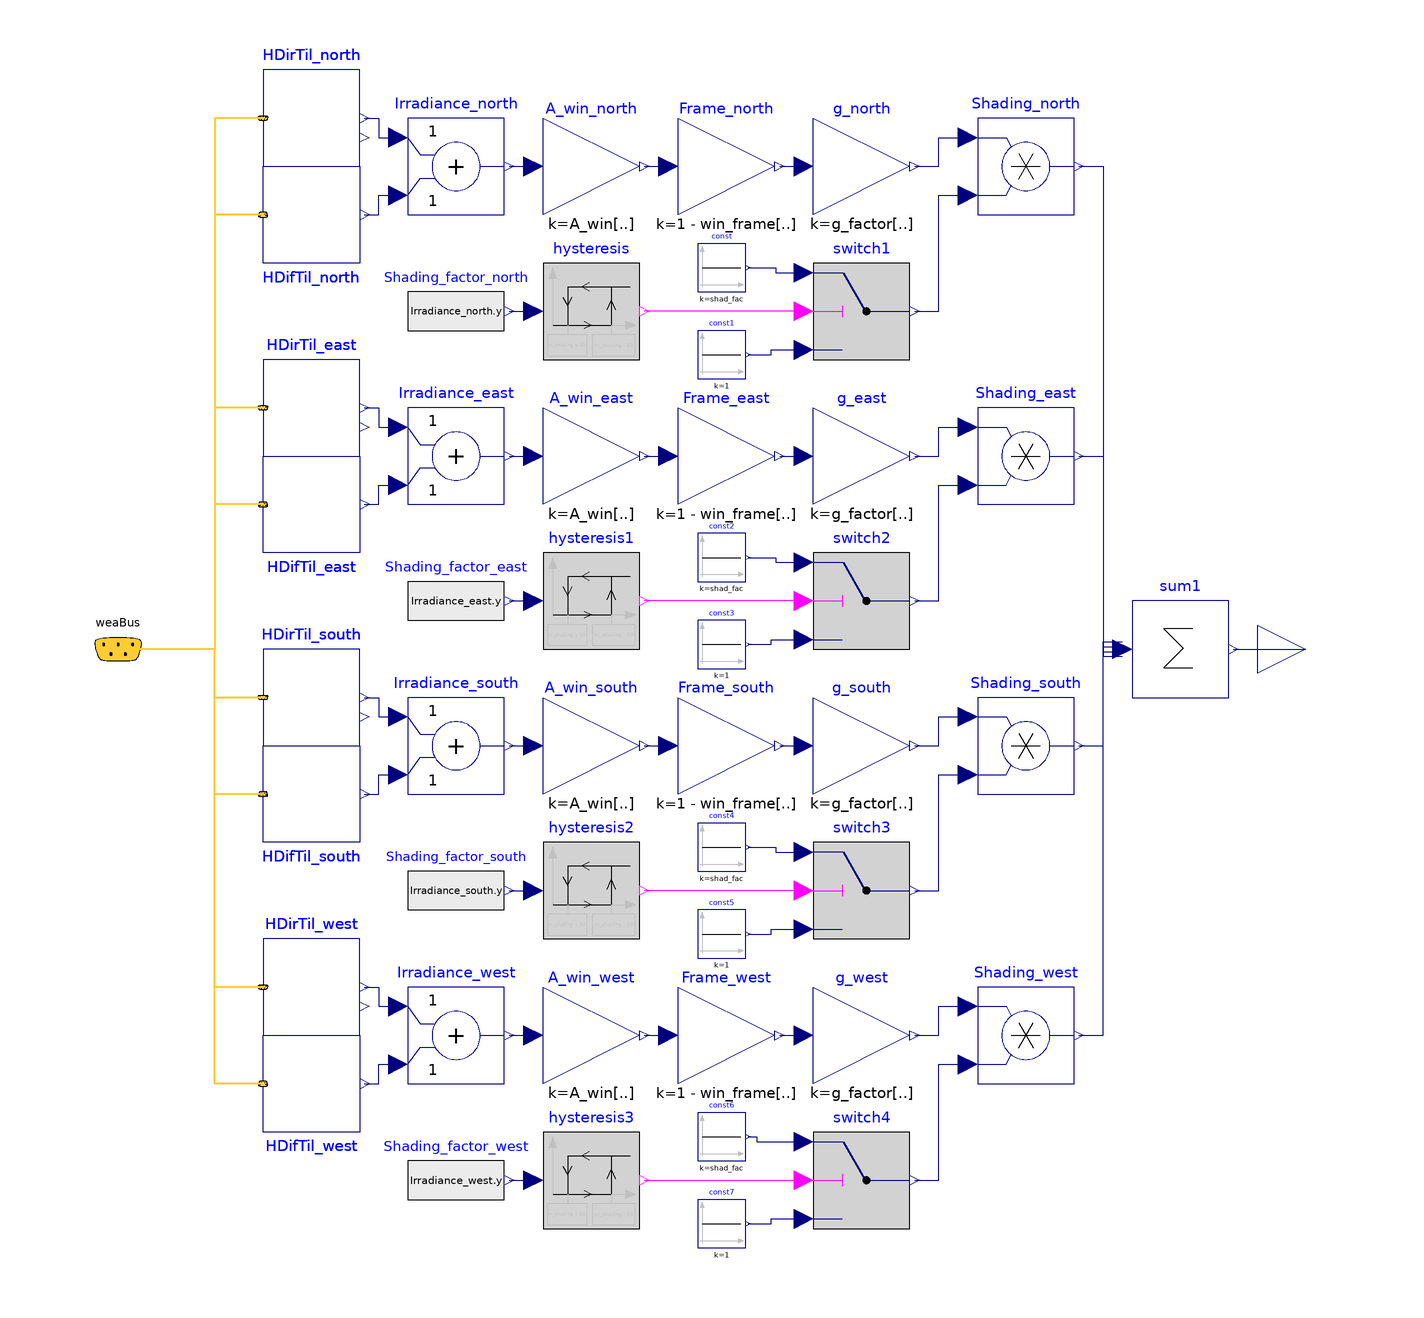

Above is the diagram view of the following Modelica model: its components placed by their Placement annotations and its connect equations drawn as lines.

model Facades "Calculations for irradiance on surfaces and energy transmittance through the facades:
"
    import Buildings;
    parameter Modelica.SIunits.Area[4] A_win "Rough area of windows."
          annotation(Evaluate=true, Dialog(tab = "General", group = "Window data"));
    parameter Real[4] win_frame "Frame fraction of windows."
          annotation(Evaluate=true, Dialog(tab = "General", group = "Window data"));
    parameter Real[4] g_factor "Energy transmittance of glazings"
          annotation(Evaluate=true, Dialog(tab = "General", group = "Window data"));
    parameter Real shad_fac
      "Shading factor when shading is activated; 0...closed, 1...open"
          annotation(Evaluate=true, Dialog(tab = "General", group = "Shading"));
    parameter Modelica.SIunits.Irradiance Irr_shading
      "Threshold for activating shading"
          annotation(Evaluate=true, Dialog(tab = "General", group = "Shading"));
    parameter Modelica.SIunits.Angle[4] surfaceTilt "Tilt angle of surfaces"
          annotation(Evaluate=true, Dialog(tab = "General", group = "Window directions"));
    parameter Modelica.SIunits.Angle[4] surfaceAzimuth
      "Azimuth angle of surfaces"
          annotation(Evaluate=true, Dialog(tab = "General", group = "Window directions"));
    parameter Real groundReflectance = 0.2 "Ground reflectance";
    parameter Modelica.SIunits.Angle latitude "Latitude of surfaces";
    Buildings.BoundaryConditions.WeatherData.Bus weaBus
      annotation (Placement(transformation(extent={{-130,-10},{-110,10}})));
    Modelica.Blocks.Interfaces.RealOutput y
      annotation (Placement(transformation(extent={{116,-10},{136,10}})));
    Buildings.BoundaryConditions.SolarIrradiation.DirectTiltedSurface
      HDirTil_north(til=surfaceTilt[1], azi=surfaceAzimuth[1],
      lat=latitude)
      annotation (Placement(transformation(extent={{-90,100},{-70,120}})));
    Buildings.BoundaryConditions.SolarIrradiation.DiffusePerez HDifTil_north(rho=
          groundReflectance,
      til=surfaceTilt[1],
      azi=surfaceAzimuth[1],
      lat=latitude)
      annotation (Placement(transformation(extent={{-90,100},{-70,80}})));
    Buildings.BoundaryConditions.SolarIrradiation.DirectTiltedSurface
      HDirTil_east(til=surfaceTilt[2], azi=surfaceAzimuth[2],
      lat=latitude)
      annotation (Placement(transformation(extent={{-90,40},{-70,60}})));
    Buildings.BoundaryConditions.SolarIrradiation.DiffusePerez HDifTil_east(rho=
          groundReflectance,
      til=surfaceTilt[2],
      azi=surfaceAzimuth[2],
      lat=latitude)
      annotation (Placement(transformation(extent={{-90,40},{-70,20}})));
    Buildings.BoundaryConditions.SolarIrradiation.DirectTiltedSurface
      HDirTil_south(til=surfaceTilt[3], azi=surfaceAzimuth[3],
      lat=latitude)
      annotation (Placement(transformation(extent={{-90,-20},{-70,0}})));
    Buildings.BoundaryConditions.SolarIrradiation.DiffusePerez HDifTil_south(rho=
          groundReflectance,
      til=surfaceTilt[3],
      azi=surfaceAzimuth[3],
      lat=latitude)
      annotation (Placement(transformation(extent={{-90,-20},{-70,-40}})));
    Buildings.BoundaryConditions.SolarIrradiation.DirectTiltedSurface
      HDirTil_west(til=surfaceTilt[4], azi=surfaceAzimuth[4],
      lat=latitude)
      annotation (Placement(transformation(extent={{-90,-80},{-70,-60}})));
    Buildings.BoundaryConditions.SolarIrradiation.DiffusePerez HDifTil_west(rho=
          groundReflectance,
      til=surfaceTilt[4],
      azi=surfaceAzimuth[4],
      lat=latitude)
      annotation (Placement(transformation(extent={{-90,-80},{-70,-100}})));
    Modelica.Blocks.Math.Add Irradiance_north
      annotation (Placement(transformation(extent={{-60,90},{-40,110}})));
    Modelica.Blocks.Math.Gain A_win_north(k=A_win[1])
      annotation (Placement(transformation(extent={{-32,90},{-12,110}})));
    Modelica.Blocks.Math.Gain Frame_north(k=1 - win_frame[1])
      annotation (Placement(transformation(extent={{-4,90},{16,110}})));
    Modelica.Blocks.Math.Gain g_north(k=g_factor[1])
      annotation (Placement(transformation(extent={{24,90},{44,110}})));
    Modelica.Blocks.Math.Sum sum1(nin=4)
      annotation (Placement(transformation(extent={{90,-10},{110,10}})));
    Modelica.Blocks.Math.Add Irradiance_east
      annotation (Placement(transformation(extent={{-60,30},{-40,50}})));
    Modelica.Blocks.Math.Gain A_win_east(k=A_win[2])
      annotation (Placement(transformation(extent={{-32,30},{-12,50}})));
    Modelica.Blocks.Math.Gain Frame_east(k=1 - win_frame[2])
      annotation (Placement(transformation(extent={{-4,30},{16,50}})));
    Modelica.Blocks.Math.Gain g_east(k=g_factor[2])
      annotation (Placement(transformation(extent={{24,30},{44,50}})));
    Modelica.Blocks.Math.Add Irradiance_south
      annotation (Placement(transformation(extent={{-60,-30},{-40,-10}})));
    Modelica.Blocks.Math.Gain A_win_south(k=A_win[3])
      annotation (Placement(transformation(extent={{-32,-30},{-12,-10}})));
    Modelica.Blocks.Math.Gain Frame_south(k=1 - win_frame[3])
      annotation (Placement(transformation(extent={{-4,-30},{16,-10}})));
    Modelica.Blocks.Math.Gain g_south(k=g_factor[3])
      annotation (Placement(transformation(extent={{24,-30},{44,-10}})));
    Modelica.Blocks.Math.Add Irradiance_west
      annotation (Placement(transformation(extent={{-60,-90},{-40,-70}})));
    Modelica.Blocks.Math.Gain A_win_west(k=A_win[4])
      annotation (Placement(transformation(extent={{-32,-90},{-12,-70}})));
    Modelica.Blocks.Math.Gain Frame_west(k=1 - win_frame[4])
      annotation (Placement(transformation(extent={{-4,-90},{16,-70}})));
    Modelica.Blocks.Math.Gain g_west(k=g_factor[4])
      annotation (Placement(transformation(extent={{24,-90},{44,-70}})));
    Modelica.Blocks.Math.Product Shading_north
      annotation (Placement(transformation(extent={{58,90},{78,110}})));
    Modelica.Blocks.Math.Product Shading_east
      annotation (Placement(transformation(extent={{58,30},{78,50}})));
    Modelica.Blocks.Math.Product Shading_south
      annotation (Placement(transformation(extent={{58,-30},{78,-10}})));
    Modelica.Blocks.Math.Product Shading_west
      annotation (Placement(transformation(extent={{58,-90},{78,-70}})));
    Modelica.Blocks.Sources.RealExpression Shading_factor_north(y=
          Irradiance_north.y)
      annotation (Placement(transformation(extent={{-60,60},{-40,80}})));
    Modelica.Blocks.Logical.Hysteresis hysteresis(uLow=Irr_shading + 50, uHigh=
          Irr_shading - 50)
      annotation (Placement(transformation(extent={{-32,60},{-12,80}})));
    Modelica.Blocks.Sources.RealExpression Shading_factor_east(y=Irradiance_east.y)
      annotation (Placement(transformation(extent={{-60,0},{-40,20}})));
    Modelica.Blocks.Logical.Hysteresis hysteresis1(uLow=Irr_shading + 50, uHigh=
          Irr_shading - 50)
      annotation (Placement(transformation(extent={{-32,0},{-12,20}})));
    Modelica.Blocks.Sources.RealExpression Shading_factor_south(y=
          Irradiance_south.y)
      annotation (Placement(transformation(extent={{-60,-60},{-40,-40}})));
    Modelica.Blocks.Logical.Hysteresis hysteresis2(uLow=Irr_shading + 50, uHigh=
          Irr_shading - 50)
      annotation (Placement(transformation(extent={{-32,-60},{-12,-40}})));
    Modelica.Blocks.Sources.RealExpression Shading_factor_west(y=Irradiance_west.y)
      annotation (Placement(transformation(extent={{-60,-120},{-40,-100}})));
    Modelica.Blocks.Logical.Hysteresis hysteresis3(uLow=Irr_shading + 50, uHigh=
          Irr_shading - 50)
      annotation (Placement(transformation(extent={{-32,-120},{-12,-100}})));
    Modelica.Blocks.Logical.Switch switch1
      annotation (Placement(transformation(extent={{24,60},{44,80}})));
    Modelica.Blocks.Sources.Constant const(k=shad_fac)
      annotation (Placement(transformation(extent={{0,74},{10,84}})));
    Modelica.Blocks.Sources.Constant const1(k=1)
      annotation (Placement(transformation(extent={{0,56},{10,66}})));
    Modelica.Blocks.Logical.Switch switch2
      annotation (Placement(transformation(extent={{24,0},{44,20}})));
    Modelica.Blocks.Sources.Constant const2(k=shad_fac)
      annotation (Placement(transformation(extent={{0,14},{10,24}})));
    Modelica.Blocks.Sources.Constant const3(k=1)
      annotation (Placement(transformation(extent={{0,-4},{10,6}})));
    Modelica.Blocks.Logical.Switch switch3
      annotation (Placement(transformation(extent={{24,-60},{44,-40}})));
    Modelica.Blocks.Sources.Constant const4(k=shad_fac)
      annotation (Placement(transformation(extent={{0,-46},{10,-36}})));
    Modelica.Blocks.Sources.Constant const5(k=1)
      annotation (Placement(transformation(extent={{0,-64},{10,-54}})));
    Modelica.Blocks.Logical.Switch switch4
      annotation (Placement(transformation(extent={{24,-120},{44,-100}})));
    Modelica.Blocks.Sources.Constant const6(k=shad_fac)
      annotation (Placement(transformation(extent={{0,-106},{10,-96}})));
    Modelica.Blocks.Sources.Constant const7(k=1)
      annotation (Placement(transformation(extent={{0,-124},{10,-114}})));
  equation
    connect(Irradiance_north.y, A_win_north.u) annotation (Line(
        points={{-39,100},{-34,100}},
        color={0,0,127},
        smooth=Smooth.None));
    connect(A_win_north.y, Frame_north.u) annotation (Line(
        points={{-11,100},{-6,100}},
        color={0,0,127},
        smooth=Smooth.None));
    connect(Frame_north.y, g_north.u) annotation (Line(
        points={{17,100},{22,100}},
        color={0,0,127},
        smooth=Smooth.None));
    connect(HDirTil_north.H, Irradiance_north.u1) annotation (Line(
        points={{-69,110},{-66,110},{-66,106},{-62,106}},
        color={0,0,127},
        smooth=Smooth.None));
    connect(HDifTil_north.H, Irradiance_north.u2) annotation (Line(
        points={{-69,90},{-66,90},{-66,94},{-62,94}},
        color={0,0,127},
        smooth=Smooth.None));
    connect(Irradiance_east.y, A_win_east.u) annotation (Line(
        points={{-39,40},{-34,40}},
        color={0,0,127},
        smooth=Smooth.None));
    connect(A_win_east.y, Frame_east.u) annotation (Line(
        points={{-11,40},{-6,40}},
        color={0,0,127},
        smooth=Smooth.None));
    connect(Frame_east.y, g_east.u) annotation (Line(
        points={{17,40},{22,40}},
        color={0,0,127},
        smooth=Smooth.None));
    connect(Irradiance_south.y, A_win_south.u) annotation (Line(
        points={{-39,-20},{-34,-20}},
        color={0,0,127},
        smooth=Smooth.None));
    connect(A_win_south.y, Frame_south.u) annotation (Line(
        points={{-11,-20},{-6,-20}},
        color={0,0,127},
        smooth=Smooth.None));
    connect(Frame_south.y, g_south.u) annotation (Line(
        points={{17,-20},{22,-20}},
        color={0,0,127},
        smooth=Smooth.None));
    connect(Irradiance_west.y, A_win_west.u) annotation (Line(
        points={{-39,-80},{-34,-80}},
        color={0,0,127},
        smooth=Smooth.None));
    connect(A_win_west.y, Frame_west.u) annotation (Line(
        points={{-11,-80},{-6,-80}},
        color={0,0,127},
        smooth=Smooth.None));
    connect(Frame_west.y, g_west.u) annotation (Line(
        points={{17,-80},{22,-80}},
        color={0,0,127},
        smooth=Smooth.None));
    connect(HDirTil_east.H, Irradiance_east.u1) annotation (Line(
        points={{-69,50},{-66,50},{-66,46},{-62,46}},
        color={0,0,127},
        smooth=Smooth.None));
    connect(HDifTil_east.H, Irradiance_east.u2) annotation (Line(
        points={{-69,30},{-66,30},{-66,34},{-62,34}},
        color={0,0,127},
        smooth=Smooth.None));
    connect(HDirTil_south.H, Irradiance_south.u1) annotation (Line(
        points={{-69,-10},{-66,-10},{-66,-14},{-62,-14}},
        color={0,0,127},
        smooth=Smooth.None));
    connect(HDifTil_south.H, Irradiance_south.u2) annotation (Line(
        points={{-69,-30},{-66,-30},{-66,-26},{-62,-26}},
        color={0,0,127},
        smooth=Smooth.None));
    connect(HDirTil_west.H, Irradiance_west.u1) annotation (Line(
        points={{-69,-70},{-66,-70},{-66,-74},{-62,-74}},
        color={0,0,127},
        smooth=Smooth.None));
    connect(HDifTil_west.H, Irradiance_west.u2) annotation (Line(
        points={{-69,-90},{-66,-90},{-66,-86},{-62,-86}},
        color={0,0,127},
        smooth=Smooth.None));
    connect(HDirTil_north.weaBus, weaBus) annotation (Line(
        points={{-90,110},{-100,110},{-100,5.55112e-16},{-120,5.55112e-16}},
        color={255,204,51},
        thickness=0.5,
        smooth=Smooth.None), Text(
        string="%second",
        index=1,
        extent={{6,3},{6,3}}));
    connect(HDifTil_north.weaBus, weaBus) annotation (Line(
        points={{-90,90},{-100,90},{-100,5.55112e-16},{-120,5.55112e-16}},
        color={255,204,51},
        thickness=0.5,
        smooth=Smooth.None), Text(
        string="%second",
        index=1,
        extent={{6,3},{6,3}}));
    connect(HDirTil_east.weaBus, weaBus) annotation (Line(
        points={{-90,50},{-100,50},{-100,5.55112e-16},{-120,5.55112e-16}},
        color={255,204,51},
        thickness=0.5,
        smooth=Smooth.None), Text(
        string="%second",
        index=1,
        extent={{6,3},{6,3}}));
    connect(HDifTil_east.weaBus, weaBus) annotation (Line(
        points={{-90,30},{-100,30},{-100,5.55112e-16},{-120,5.55112e-16}},
        color={255,204,51},
        thickness=0.5,
        smooth=Smooth.None), Text(
        string="%second",
        index=1,
        extent={{6,3},{6,3}}));
    connect(HDirTil_south.weaBus, weaBus) annotation (Line(
        points={{-90,-10},{-100,-10},{-100,5.55112e-16},{-120,5.55112e-16}},
        color={255,204,51},
        thickness=0.5,
        smooth=Smooth.None), Text(
        string="%second",
        index=1,
        extent={{6,3},{6,3}}));
    connect(HDifTil_south.weaBus, weaBus) annotation (Line(
        points={{-90,-30},{-100,-30},{-100,5.55112e-16},{-120,5.55112e-16}},
        color={255,204,51},
        thickness=0.5,
        smooth=Smooth.None), Text(
        string="%second",
        index=1,
        extent={{6,3},{6,3}}));
    connect(HDirTil_west.weaBus, weaBus) annotation (Line(
        points={{-90,-70},{-100,-70},{-100,5.55112e-16},{-120,5.55112e-16}},
        color={255,204,51},
        thickness=0.5,
        smooth=Smooth.None), Text(
        string="%second",
        index=1,
        extent={{6,3},{6,3}}));
    connect(HDifTil_west.weaBus, weaBus) annotation (Line(
        points={{-90,-90},{-100,-90},{-100,5.55112e-16},{-120,5.55112e-16}},
        color={255,204,51},
        thickness=0.5,
        smooth=Smooth.None), Text(
        string="%second",
        index=1,
        extent={{6,3},{6,3}}));
    connect(g_north.y, Shading_north.u1) annotation (Line(
        points={{45,100},{50,100},{50,106},{56,106}},
        color={0,0,127},
        smooth=Smooth.None));
    connect(g_east.y, Shading_east.u1) annotation (Line(
        points={{45,40},{50,40},{50,46},{56,46}},
        color={0,0,127},
        smooth=Smooth.None));
    connect(g_south.y, Shading_south.u1) annotation (Line(
        points={{45,-20},{50,-20},{50,-14},{56,-14}},
        color={0,0,127},
        smooth=Smooth.None));
    connect(g_west.y, Shading_west.u1) annotation (Line(
        points={{45,-80},{50,-80},{50,-74},{56,-74}},
        color={0,0,127},
        smooth=Smooth.None));
    connect(Shading_north.y, sum1.u[1]) annotation (Line(
        points={{79,100},{84,100},{84,-1.5},{88,-1.5}},
        color={0,0,127},
        smooth=Smooth.None));
    connect(Shading_east.y, sum1.u[2]) annotation (Line(
        points={{79,40},{84,40},{84,-0.5},{88,-0.5}},
        color={0,0,127},
        smooth=Smooth.None));
    connect(Shading_south.y, sum1.u[3]) annotation (Line(
        points={{79,-20},{84,-20},{84,0.5},{88,0.5}},
        color={0,0,127},
        smooth=Smooth.None));
    connect(Shading_west.y, sum1.u[4]) annotation (Line(
        points={{79,-80},{84,-80},{84,1.5},{88,1.5}},
        color={0,0,127},
        smooth=Smooth.None));
    connect(Shading_factor_north.y, hysteresis.u) annotation (Line(
        points={{-39,70},{-34,70}},
        color={0,0,127},
        smooth=Smooth.None));
    connect(Shading_factor_east.y, hysteresis1.u) annotation (Line(
        points={{-39,10},{-34,10}},
        color={0,0,127},
        smooth=Smooth.None));
    connect(Shading_factor_south.y, hysteresis2.u) annotation (Line(
        points={{-39,-50},{-34,-50}},
        color={0,0,127},
        smooth=Smooth.None));
    connect(Shading_factor_west.y, hysteresis3.u) annotation (Line(
        points={{-39,-110},{-34,-110}},
        color={0,0,127},
        smooth=Smooth.None));
    connect(sum1.y, y) annotation (Line(
        points={{111,6.10623e-16},{115.5,6.10623e-16},{115.5,5.55112e-16},{126,
            5.55112e-16}},
        color={0,0,127},
        smooth=Smooth.None));
    connect(switch1.u2, hysteresis.y) annotation (Line(
        points={{22,70},{-11,70}},
        color={255,0,255},
        smooth=Smooth.None));
    connect(const.y, switch1.u1) annotation (Line(
        points={{10.5,79},{16.25,79},{16.25,78},{22,78}},
        color={0,0,127},
        smooth=Smooth.None));
    connect(const1.y, switch1.u3) annotation (Line(
        points={{10.5,61},{15.25,61},{15.25,62},{22,62}},
        color={0,0,127},
        smooth=Smooth.None));
    connect(switch1.y, Shading_north.u2) annotation (Line(
        points={{45,70},{50,70},{50,94},{56,94}},
        color={0,0,127},
        smooth=Smooth.None));
    connect(const2.y, switch2.u1) annotation (Line(
        points={{10.5,19},{16.25,19},{16.25,18},{22,18}},
        color={0,0,127},
        smooth=Smooth.None));
    connect(const3.y, switch2.u3) annotation (Line(
        points={{10.5,1},{15.25,1},{15.25,2},{22,2}},
        color={0,0,127},
        smooth=Smooth.None));
    connect(switch2.y, Shading_east.u2) annotation (Line(
        points={{45,10},{50,10},{50,34},{56,34}},
        color={0,0,127},
        smooth=Smooth.None));
    connect(switch2.u2, hysteresis1.y) annotation (Line(
        points={{22,10},{-11,10}},
        color={255,0,255},
        smooth=Smooth.None));
    connect(const4.y, switch3.u1) annotation (Line(
        points={{10.5,-41},{16.25,-41},{16.25,-42},{22,-42}},
        color={0,0,127},
        smooth=Smooth.None));
    connect(const5.y, switch3.u3) annotation (Line(
        points={{10.5,-59},{15.25,-59},{15.25,-58},{22,-58}},
        color={0,0,127},
        smooth=Smooth.None));
    connect(switch3.y, Shading_south.u2) annotation (Line(
        points={{45,-50},{50,-50},{50,-26},{56,-26}},
        color={0,0,127},
        smooth=Smooth.None));
    connect(switch3.u2, hysteresis2.y) annotation (Line(
        points={{22,-50},{-11,-50}},
        color={255,0,255},
        smooth=Smooth.None));
    connect(const6.y, switch4.u1) annotation (Line(
        points={{10.5,-101},{12.25,-101},{12.25,-102},{22,-102}},
        color={0,0,127},
        smooth=Smooth.None));
    connect(const7.y, switch4.u3) annotation (Line(
        points={{10.5,-119},{15.25,-119},{15.25,-118},{22,-118}},
        color={0,0,127},
        smooth=Smooth.None));
    connect(switch4.y, Shading_west.u2) annotation (Line(
        points={{45,-110},{50,-110},{50,-86},{56,-86}},
        color={0,0,127},
        smooth=Smooth.None));
    connect(hysteresis3.y, switch4.u2) annotation (Line(
        points={{-11,-110},{22,-110}},
        color={255,0,255},
        smooth=Smooth.None));
    annotation (Diagram(coordinateSystem(preserveAspectRatio=true, extent={{-120,
              -120},{120,120}}),
                        graphics), Icon(coordinateSystem(preserveAspectRatio=true,
            extent={{-120,-120},{120,120}}),
                                        graphics={Rectangle(
            extent={{-100,100},{100,-100}},
            lineColor={0,0,255},
            fillPattern=FillPattern.Solid,
            fillColor={255,255,255}),
          Text(
            extent={{-140,160},{160,120}},
            textString="%name",
            lineColor={0,0,255})}),
            Documentation( info=" <html>
          <p>
          This model distributes the direct and diffuse radiation onto the various surfaces
          of the building.  For each glazed surface the effective glazed area is calculated as:
          <PRE><code> A_win*shad_fac*g_factor*(1 - win_frame)</code> </PRE>with each parameter having four
          values with each vector position corresponding to the following:<br/>
           [1] north<br/>
 [2] east<br/>
 [3] south<br/>
 [4] west<br/>
           </p>
           
           <p>
           The g_factor is a vector of the total solar energy transmittance of the transparente portion of the window.
           win_frame is a vector of the frame area fraction, which is the ratio of the projected frame area to the overall
           rough area of the window.  <code> surfaceTilt </code> is the number of radians each surface makes with the 
           horizontal and <code> surfaceAzimuth </code> is the corresponding azimuthal rotation of each surface.  The
           convention for azimuth is that North = 180, East = -90, South = 0 and West = 90.
           </p>
           <h4>Limitations</h4>
           <p>
           The ISO 13790 standard requires that the glazed and opaque areas be treated as solar sources.  Also, the sources
           must emit energy to the blackbody sky.  This current model does not account for long wave emission and does not
           account for opaque elements as solar radiation sources.  These issues to be corrected in the next release version.
           </p>
           </html>"));
  end Facades;